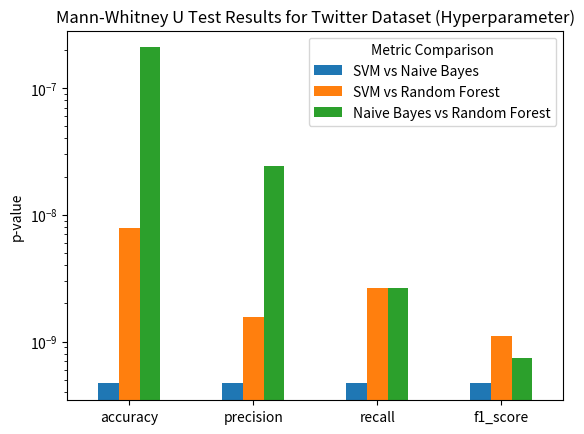

Recreate this plot in Python.
import matplotlib.pyplot as plt
import pandas as pd

# Data
data = {
    'SVM vs Naive Bayes': {'accuracy': 4.682682358742056e-10, 'precision': 4.682682358742056e-10, 'recall': 4.682682358742056e-10, 'f1_score': 4.682682358742056e-10},
    'SVM vs Random Forest': {'accuracy': 7.918872654949953e-09, 'precision': 1.552881128220193e-09, 'recall': 2.6596754415408377e-09, 'f1_score': 1.1027236801087996e-09},
    'Naive Bayes vs Random Forest': {'accuracy': 2.083687585314566e-07, 'precision': 2.412288305617491e-08, 'recall': 2.6596754415408377e-09, 'f1_score': 7.427464052378719e-10}
}

# Convert data to DataFrame
df = pd.DataFrame(data)

# Plot
plt.figure(figsize=(10, 6))
df.plot(kind='bar', rot=0)
plt.ylabel('p-value')
plt.title('Mann-Whitney U Test Results for Twitter Dataset (Hyperparameter)')
plt.yscale('log')  # Log scale for better visualization of small p-values
plt.legend(title='Metric Comparison')
plt.show()